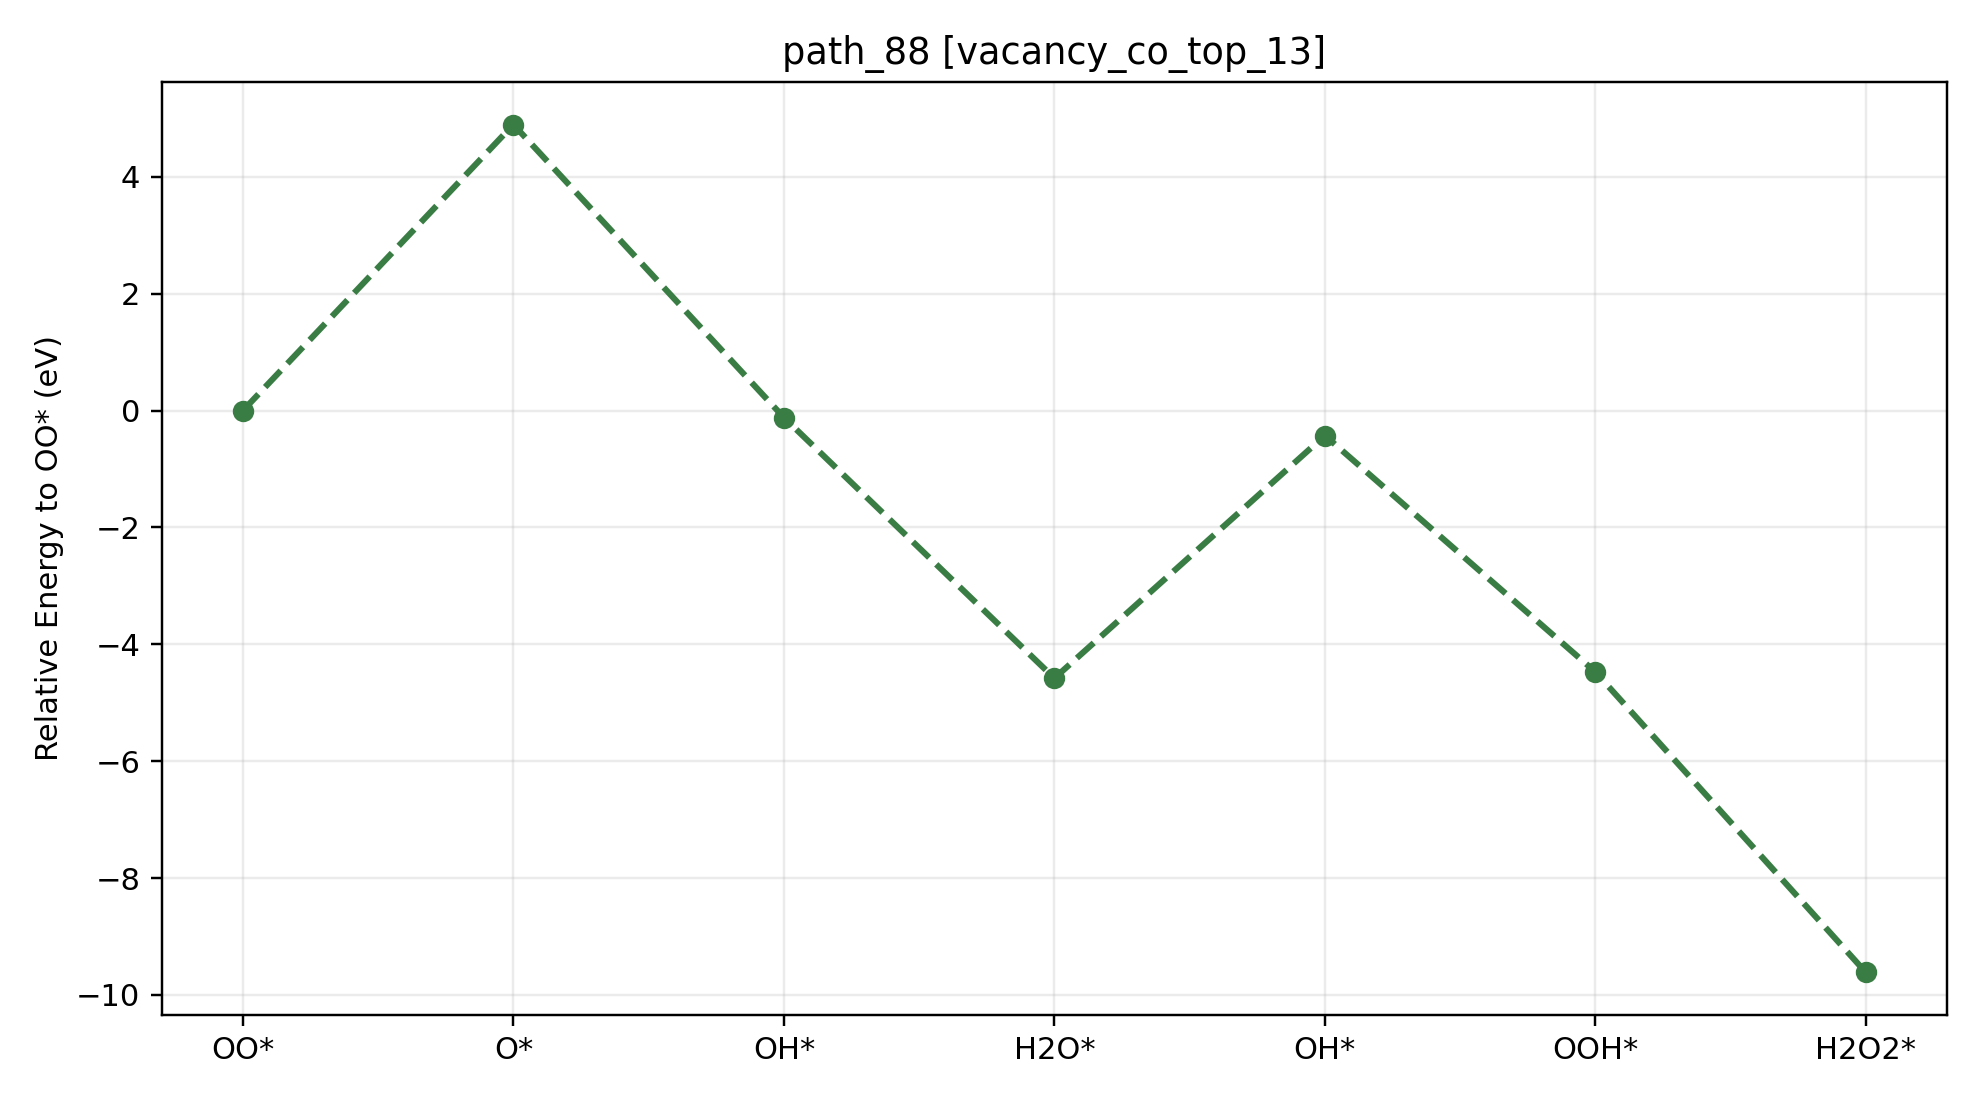

The file beside this chart, header and first rows:
path_id, context, step_index, state, state_label, node_id, final_energy_eV, relative_to_start_eV, delta_from_previous_step_eV, max_force_eVA
path_88, vacancy_co_top_13, 0, O2, OO*, vacancy_co_top_13__O2__O2_side_on_tilt30…, -535.1, 0.000000, 0.000000, 0.009907
path_88, vacancy_co_top_13, 1, O, O*, vacancy_co_top_13__O__O_atom_tilt0_az0, -530.2, 4.895, 4.895, 0.008320
path_88, vacancy_co_top_13, 2, OH, OH*, vacancy_co_top_13__OH__OH_cotop13_h1p70_…, -535.2, -0.1184, -5.014, 0.009856
path_88, vacancy_co_top_13, 3, H2O, H2O*, vacancy_co_top_13__H2O__H2O_co_bound_til…, -539.7, -4.58, -4.461, 0.01405
path_88, vacancy_co_top_13, 4, OH, OH*, vacancy_co_top_13__OH__OH_cotop13_h1p70_…, -535.5, -0.4263, 4.153, 0.005708
path_88, vacancy_co_top_13, 5, OOH, OOH*, vacancy_co_top_13__OOH__OOH_default_tilt…, -539.6, -4.472, -4.046, 0.02031
path_88, vacancy_co_top_13, 6, H2O2, H2O2*, vacancy_co_top_13__H2O2__H2O2_cotop13_h1…, -544.7, -9.614, -5.142, 0.009780
